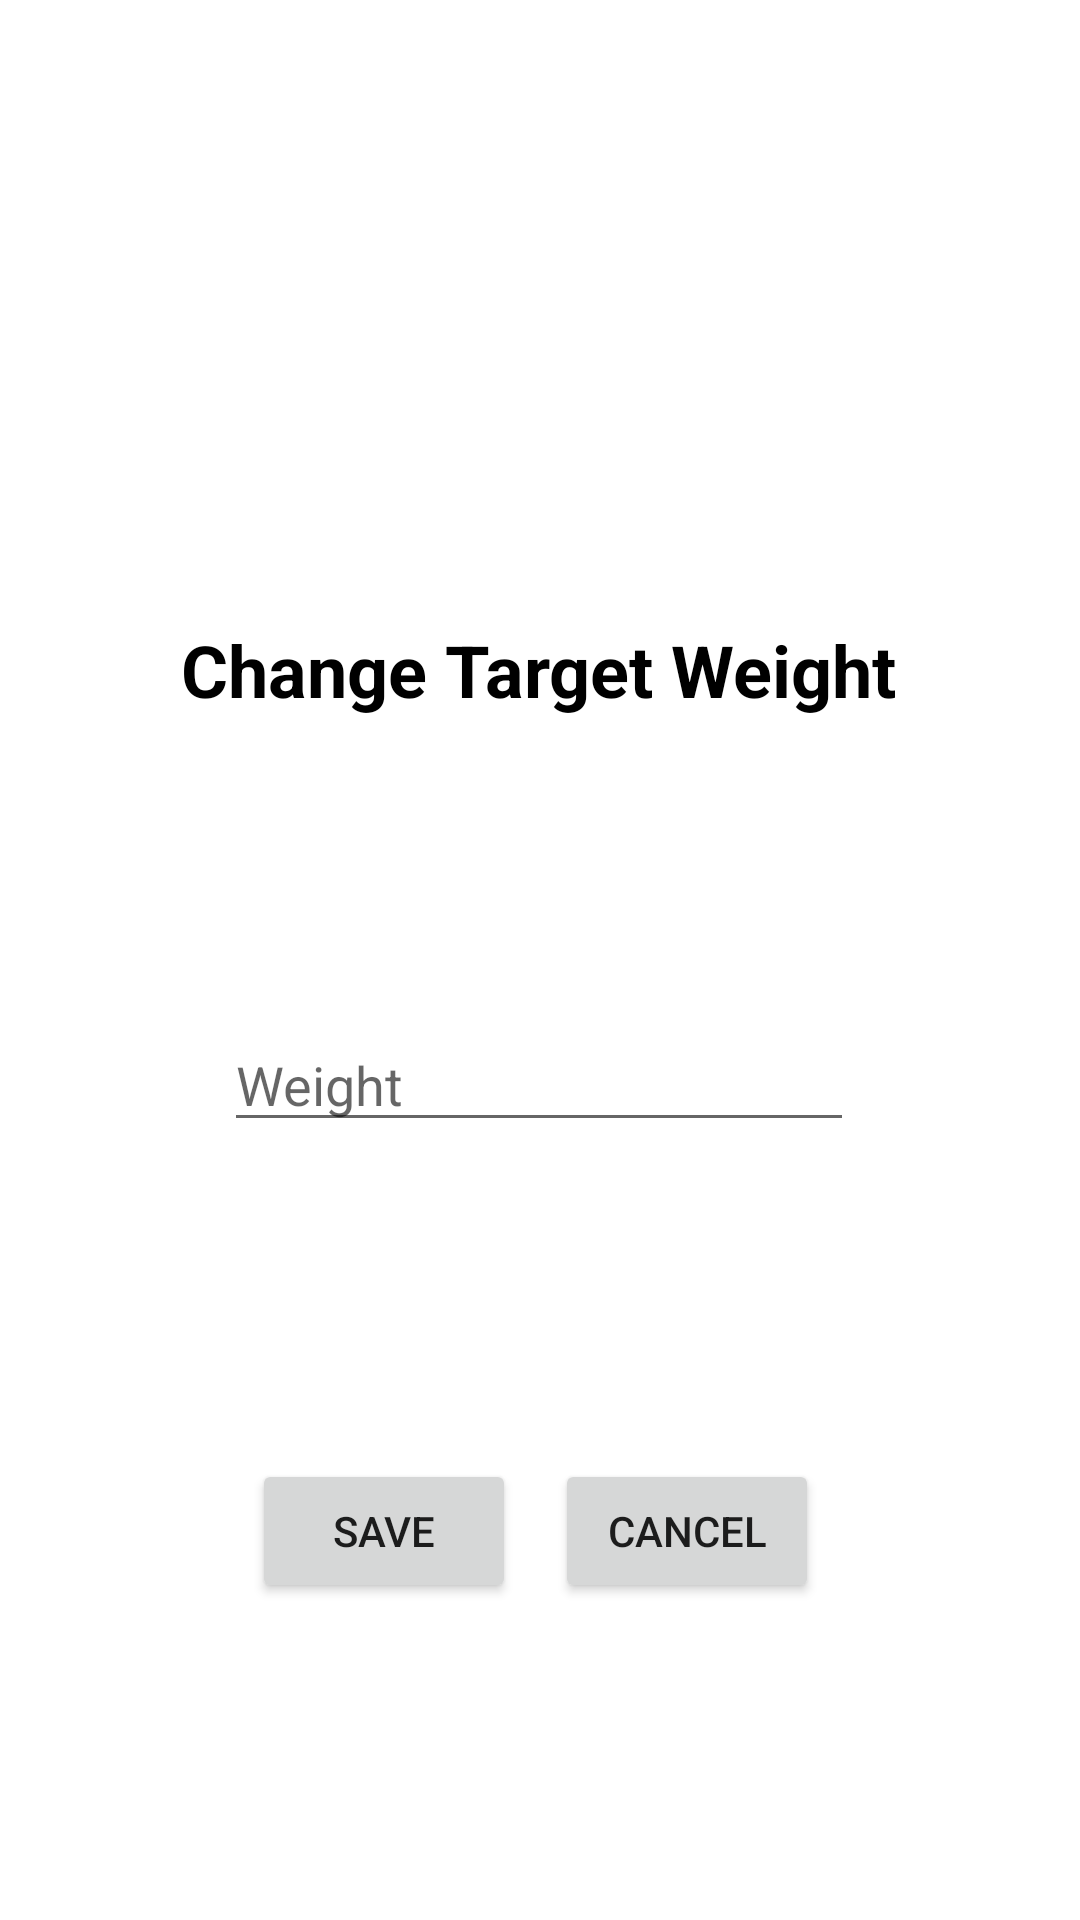

The Android layout XML behind this screen, and the referenced resources:
<!-- AndroidManifest.xml: application theme Theme.Project3ColeDoty -->
<!-- res/layout/activity_change_target.xml -->
<?xml version="1.0" encoding="utf-8"?>
<androidx.constraintlayout.widget.ConstraintLayout xmlns:android="http://schemas.android.com/apk/res/android"
    xmlns:app="http://schemas.android.com/apk/res-auto"
    xmlns:tools="http://schemas.android.com/tools"
    android:layout_width="match_parent"
    android:layout_height="match_parent"
    android:background="#FFFFFF"
    android:paddingTop="24dp">

    <TextView
        android:id="@+id/popup_title_textView"
        android:layout_width="wrap_content"
        android:layout_height="wrap_content"
        android:layout_marginTop="183dp"
        android:text="@string/targetWeight_popup_title"
        android:textColor="@color/black"
        android:textSize="24dp"
        android:textStyle="bold"
        app:layout_constraintEnd_toEndOf="parent"
        app:layout_constraintHorizontal_bias="0.497"
        app:layout_constraintStart_toStartOf="parent"
        app:layout_constraintTop_toTopOf="parent" />

    <EditText
        android:id="@+id/goalWeight_editText"
        android:layout_width="wrap_content"
        android:layout_height="wrap_content"
        android:layout_marginTop="100dp"
        android:ems="10"
        android:hint="Weight"
        android:inputType="numberDecimal"
        app:layout_constraintEnd_toEndOf="parent"
        app:layout_constraintHorizontal_bias="0.497"
        app:layout_constraintStart_toStartOf="parent"
        app:layout_constraintTop_toBottomOf="@+id/popup_title_textView" />

    <Button
        android:id="@+id/goalWeight_cancelButton"
        android:layout_width="wrap_content"
        android:layout_height="wrap_content"
        android:onClick="cancelButtonClick"
        android:text="Cancel"
        app:layout_constraintBottom_toBottomOf="parent"
        app:layout_constraintEnd_toEndOf="parent"
        app:layout_constraintHorizontal_bias="0.68"
        app:layout_constraintStart_toStartOf="parent"
        app:layout_constraintTop_toBottomOf="@+id/goalWeight_editText" />

    <Button
        android:id="@+id/goalWeight_saveButton"
        android:layout_width="wrap_content"
        android:layout_height="wrap_content"
        android:onClick="saveButtonClick"
        android:text="Save"
        app:layout_constraintBottom_toBottomOf="parent"
        app:layout_constraintEnd_toEndOf="parent"
        app:layout_constraintHorizontal_bias="0.309"
        app:layout_constraintStart_toStartOf="parent"
        app:layout_constraintTop_toBottomOf="@+id/goalWeight_editText" />
</androidx.constraintlayout.widget.ConstraintLayout>
<!-- resources referenced by this layout -->
<resources>
  <color name="black">#FF000000</color>
  <string name="targetWeight_popup_title">Change Target Weight</string>
  <style name="Theme.Project3ColeDoty" parent="Theme.MaterialComponents.DayNight.DarkActionBar">
          
          <item name="colorPrimary">@color/blue</item>
          <item name="colorPrimaryVariant">@color/blue</item>
          <item name="colorOnPrimary">@color/white</item>
          
          <item name="colorSecondary">@color/blue</item>
          <item name="colorSecondaryVariant">@color/blue</item>
          <item name="colorOnSecondary">@color/black</item>
          
          <item name="android:statusBarColor" tools:targetApi="l">?attr/colorPrimaryVariant</item>
          
      </style>
  <color name="blue">#00C3FF</color>
  <color name="white">#FFFFFFFF</color>
</resources>
